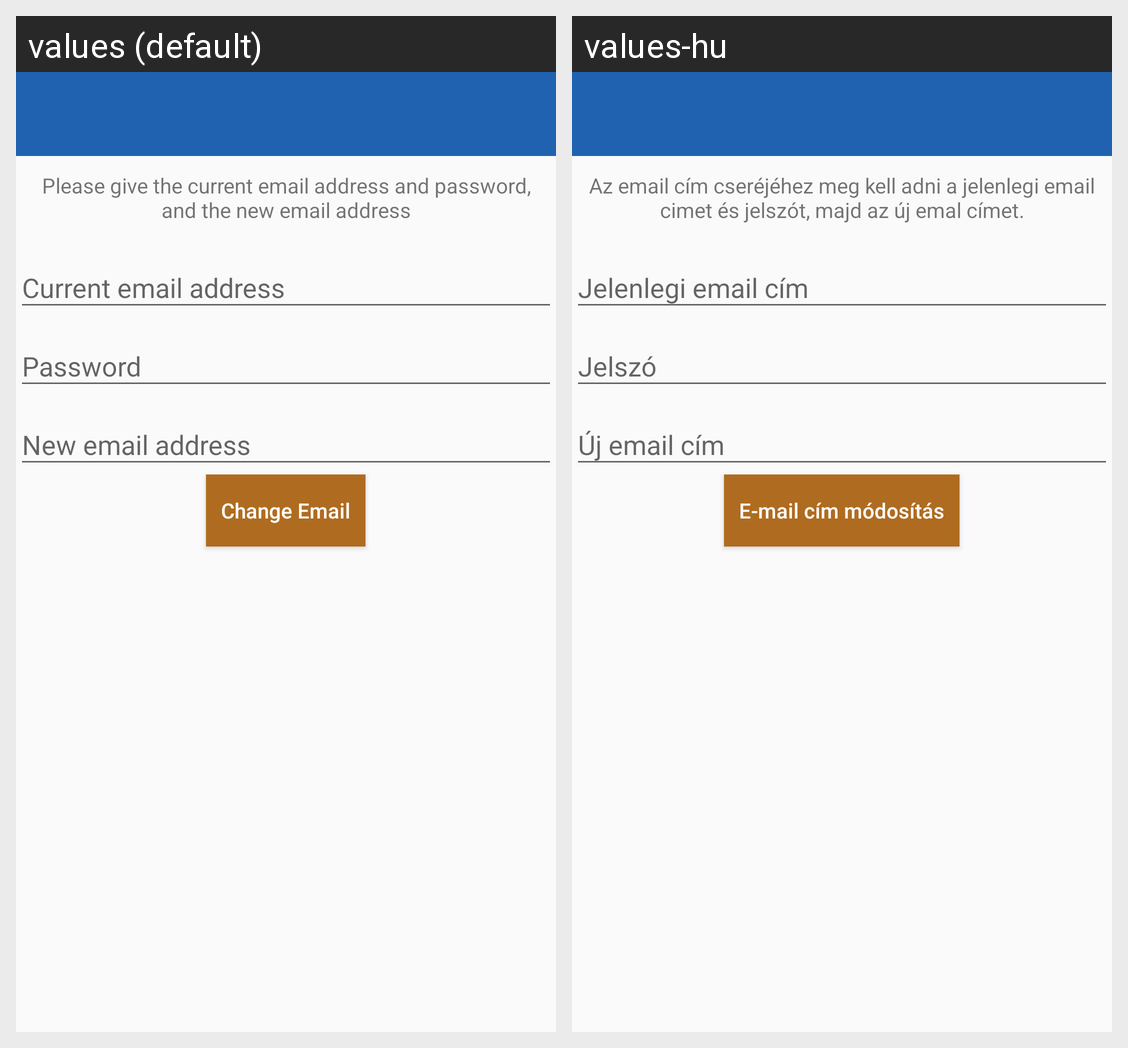

The Android screen above is rendered under two locales of the same app. Produce the string resources it draws, with the default and per-locale values.
Android screen res/layout/activity_change_email.xml rendered under 2 locales, left to right: values (default), values-hu. Device: Nexus 5 (rendered at 1080×1920; each locale shown at half size, 540×960, under a caption strip naming it); theme MyTheme1.
Strings drawn on this screen, with the default value and each locale's value (text and hints the layout hard-codes, and strings that could not be matched under every locale, appear in the picture but are not listed):

az_email_c_m_cser_j_hez
  values: Please give the current email address and password, and the new email address
  values-hu: Az email cím cseréjéhez meg kell adni a jelenlegi email cimet és jelszót, majd az új emal címet.

current_email_address
  values: Current email address
  values-hu: Jelenlegi email cím

password
  values: Password
  values-hu: Jelszó

new_email_address
  values: New email address
  values-hu: Új email cím

change_email
  values: Change Email
  values-hu: E-mail cím módosítás
